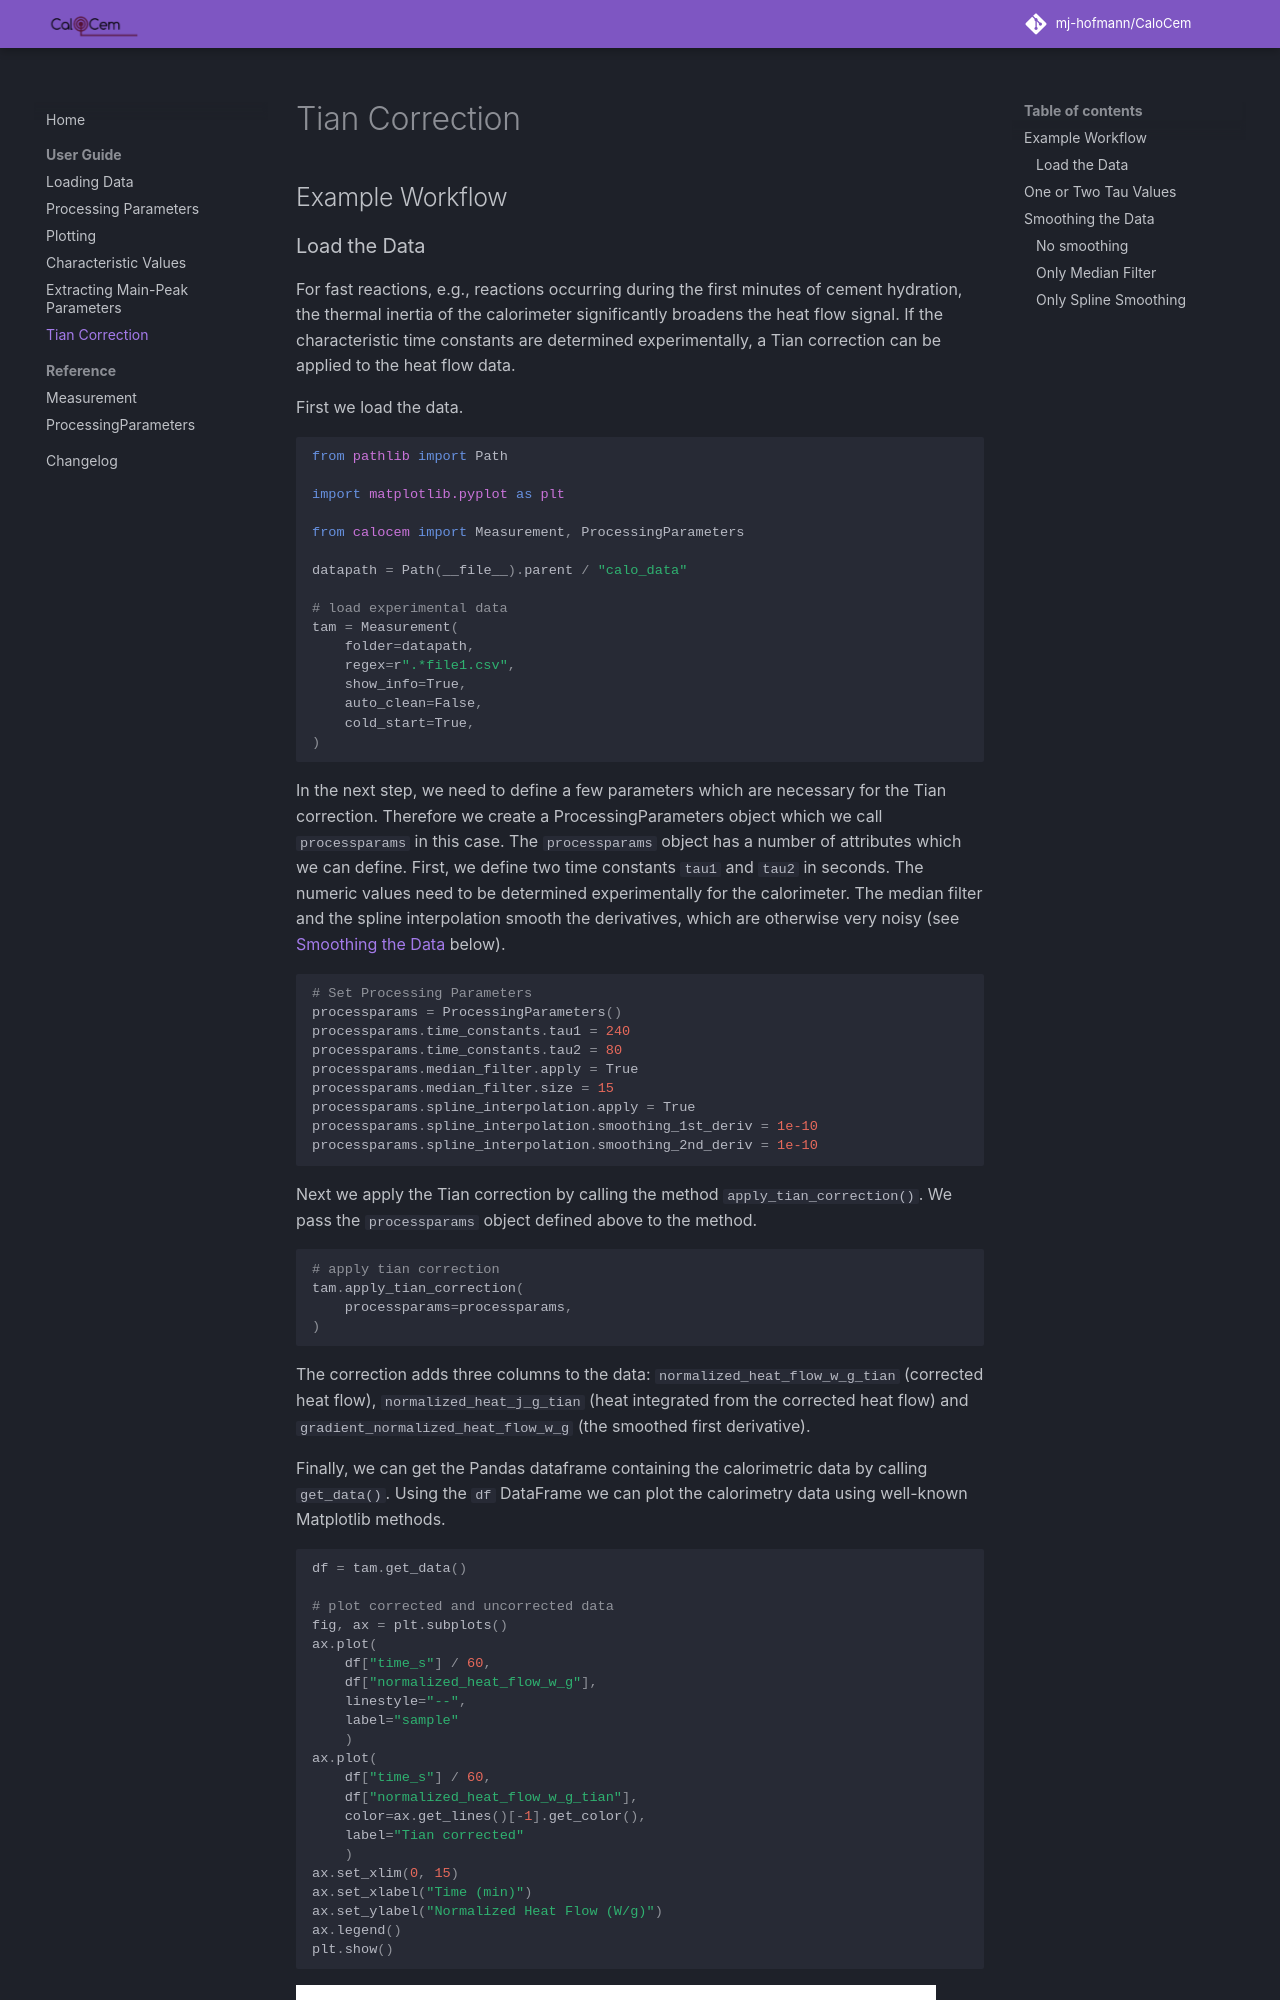

repository: mj-hofmann/CaloCem · page: tian.html · generator: mkdocs

# Tian Correction

## Example Workflow 

### Load the Data

For fast reactions, e.g., reactions occurring during the first minutes of cement hydration, the thermal inertia of the calorimeter significantly broadens the heat flow signal. 
If the characteristic time constants are determined experimentally, a Tian correction can be applied to the heat flow data.

First we load the data.

```python

from pathlib import Path

import matplotlib.pyplot as plt

from calocem import Measurement, ProcessingParameters

datapath = Path(__file__).parent / "calo_data"

# load experimental data
tam = Measurement(
    folder=datapath,
    regex=r".*file1.csv",
    show_info=True,
    auto_clean=False,
    cold_start=True,
)

```

In the next step, we need to define a few parameters which are necessary for the Tian correction. 
Therefore we create a ProcessingParameters object which we call `processparams` in this case.
The `processparams` object has a number of attributes which we can define.
First, we define two time constants `tau1` and `tau2` in seconds.
The numeric values need to be determined experimentally for the calorimeter.
The median filter and the spline interpolation smooth the derivatives, which are otherwise very noisy (see [Smoothing the Data](#smoothing-the-data) below).

```python

# Set Processing Parameters
processparams = ProcessingParameters()
processparams.time_constants.tau1 = 240
processparams.time_constants.tau2 = 80
processparams.median_filter.apply = True
processparams.median_filter.size = 15
processparams.spline_interpolation.apply = True
processparams.spline_interpolation.smoothing_1st_deriv = 1e-10
processparams.spline_interpolation.smoothing_2nd_deriv = 1e-10
```

Next we apply the Tian correction by calling the method `apply_tian_correction()`.
We pass the `processparams` object defined above to the method.

```python
# apply tian correction
tam.apply_tian_correction(
    processparams=processparams,
)

```
